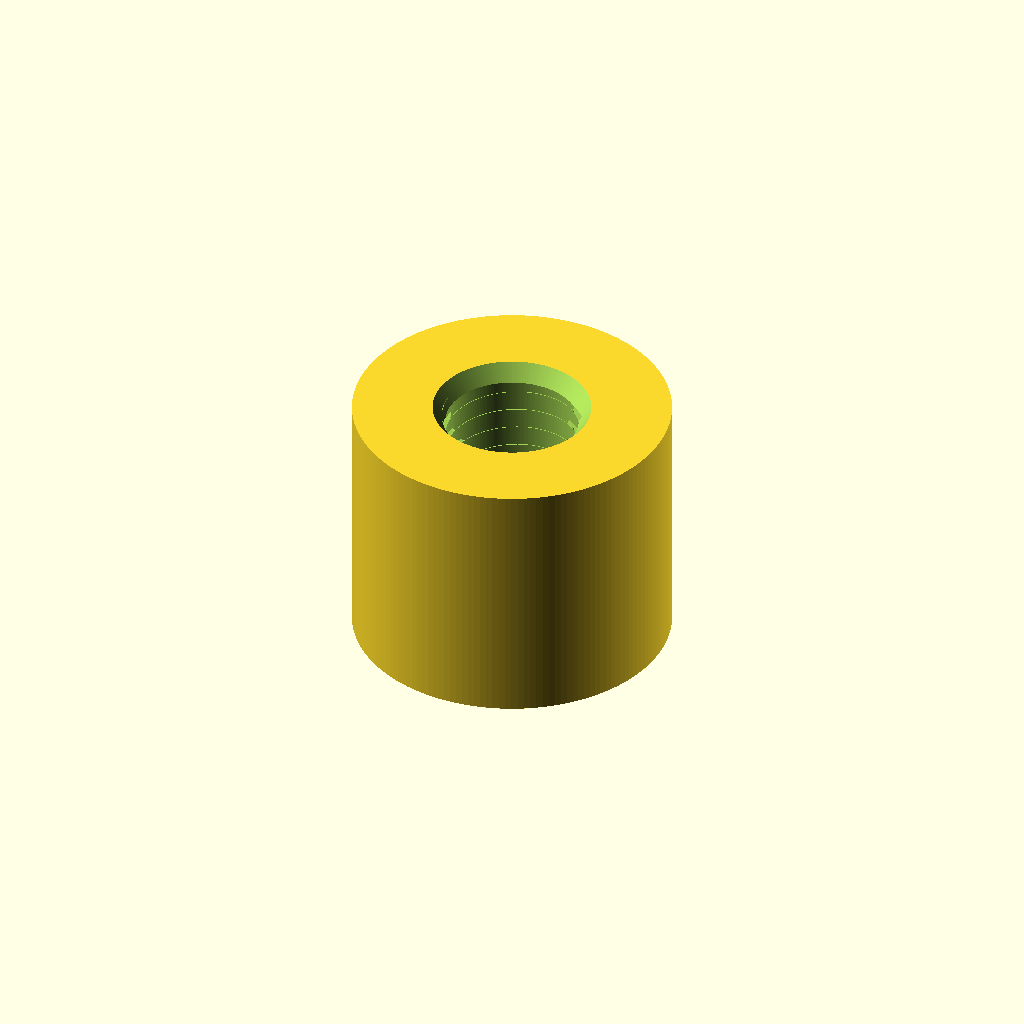
Cell 1: rendered with the file's own defaults.
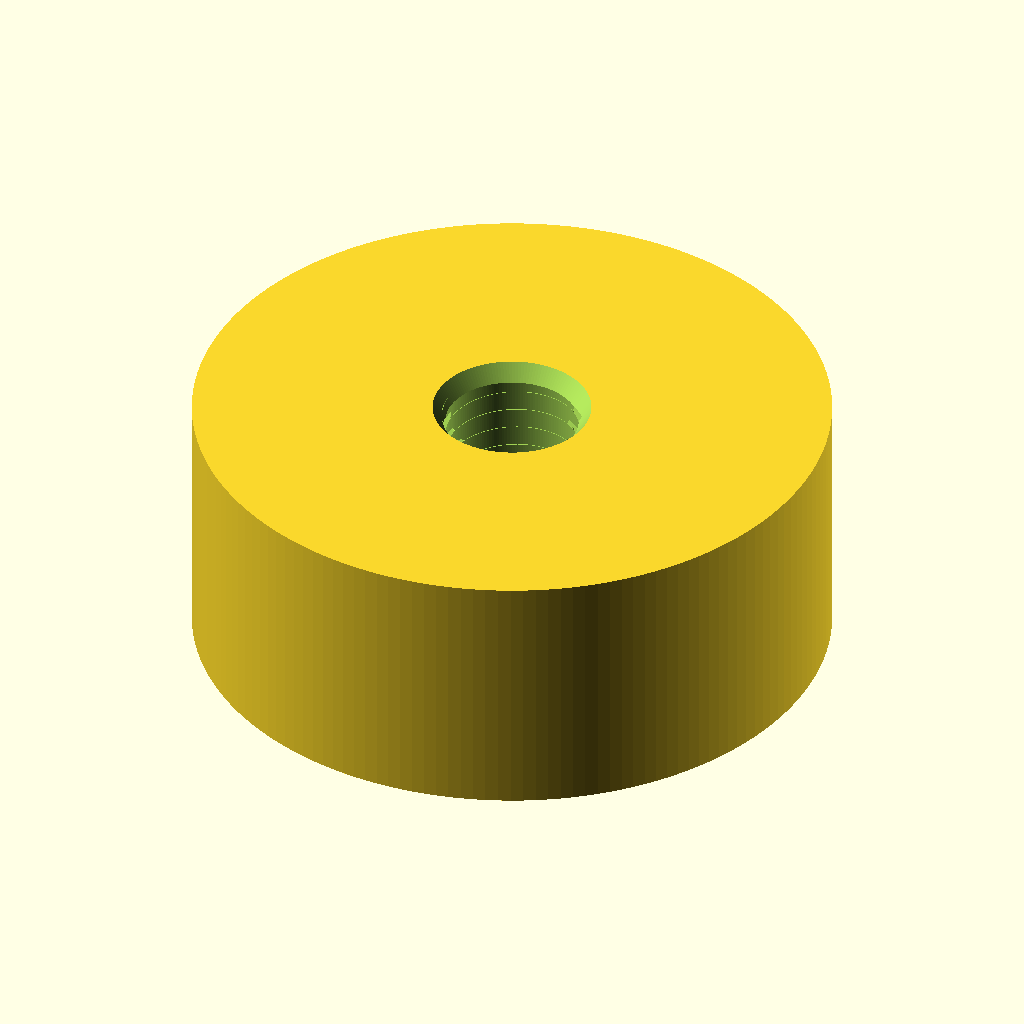
Cell 2: the same model with outer_d = 30.
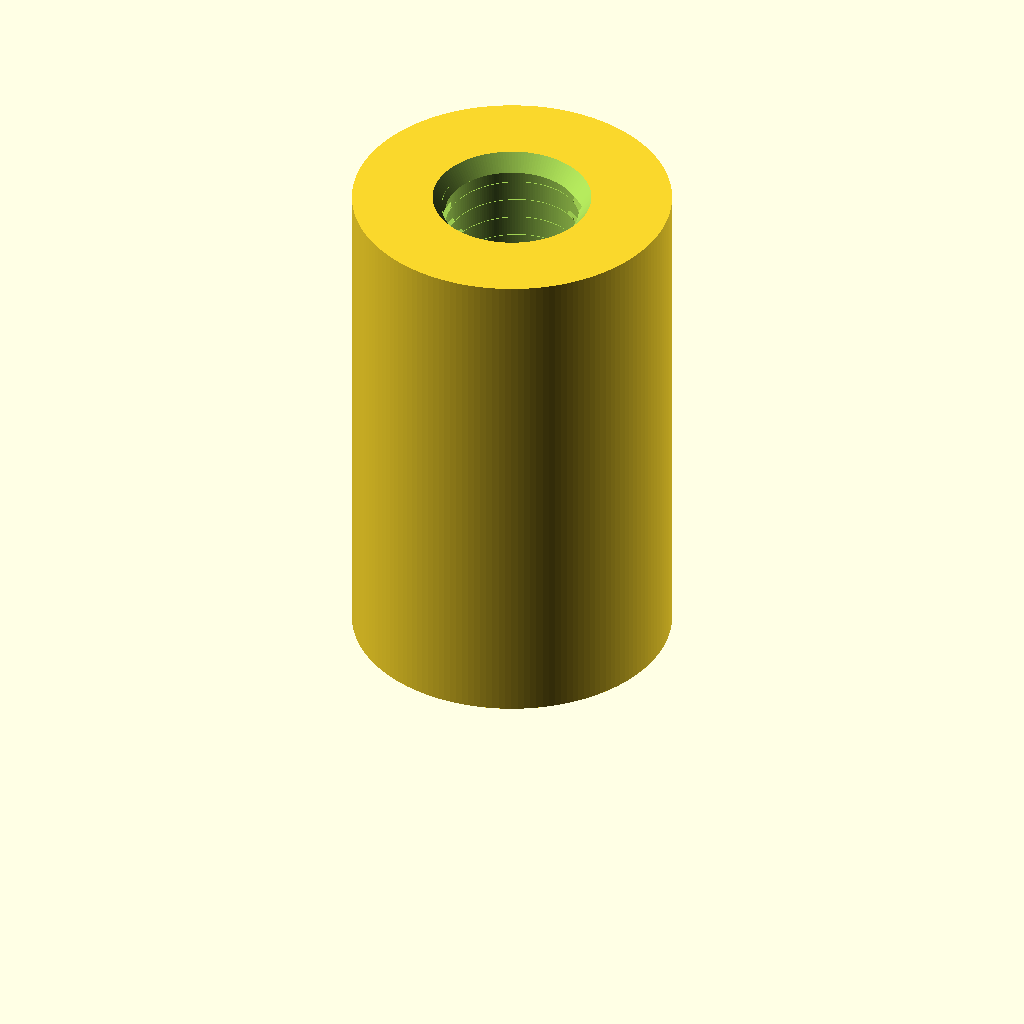
Cell 3: length = 24 (everything else at default).
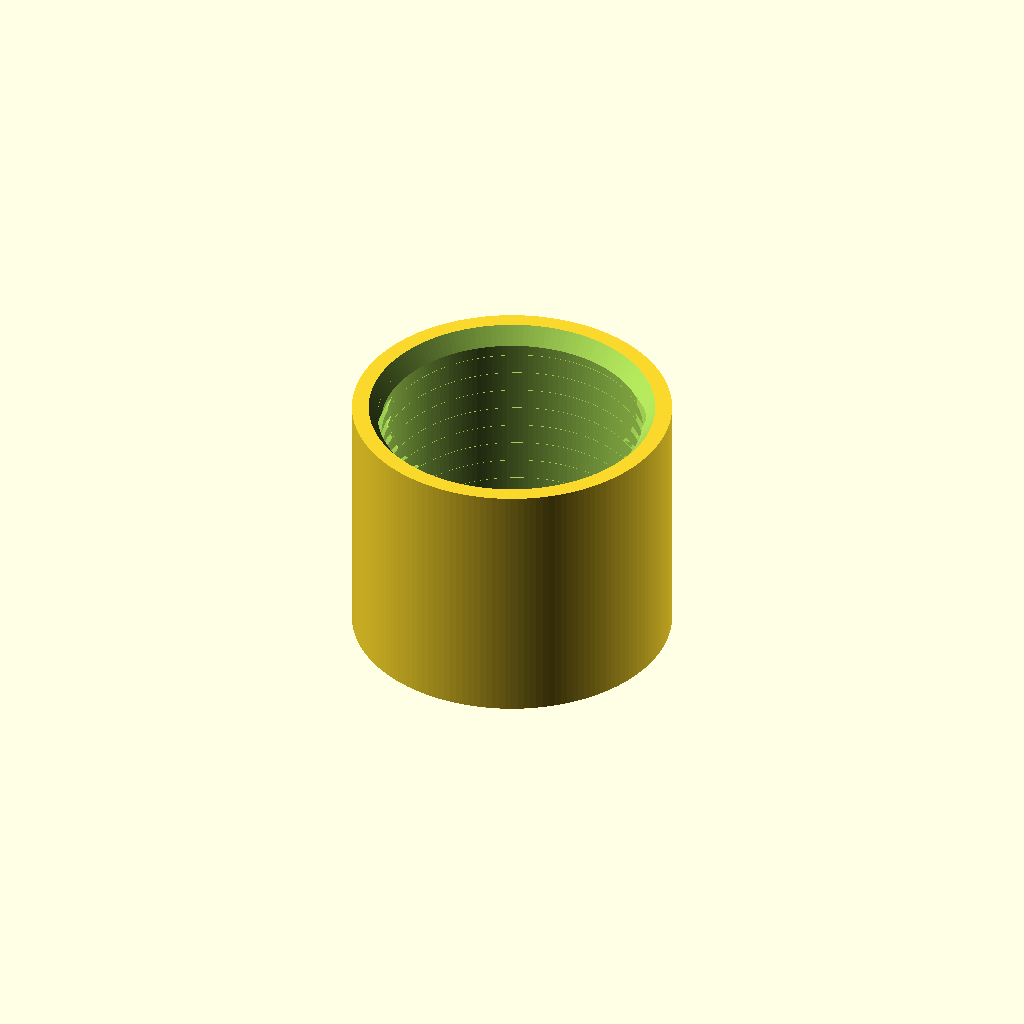
Cell 4: m_nom_d = 12 (everything else at default).
All cells are drawn from one camera (rotation 55°, 0°, 25°, orthographic, colour scheme Cornfield), so only the parameter changes between them.
Source of the model, additional_study/matched_effort/results/direct_repair/scad/insert__M6x15.scad:
$fn=160;

// Heat-set insert (simplified) for M6 screw
// Outer diameter: 15.0 mm
// Length: 12.0 mm
// Internal thread: approximated as M6x1.0 (cosmetic helical cut)

outer_d = 15.0;
length  = 12.0;

m_nom_d = 6.0;      // nominal screw diameter
pitch   = 1.0;      // assumed M6 coarse pitch
clearance = 0.25;   // extra clearance for screw fit (mm)

bore_d = m_nom_d + clearance; // minor/bore diameter approximation

// Cosmetic thread parameters (subtractive helical groove)
thread_depth = 0.45;     // radial depth of groove (mm)
thread_width = 0.55;     // groove thickness (mm)
starts = 1;

module helical_groove(d_root, depth, pitch, h, width, starts=1) {
    // Creates a helical "cutter" around a cylinder of diameter d_root,
    // with groove depth extending outward by 'depth'.
    // Subtract this from the insert body to suggest internal threads.
    for (s = [0:starts-1]) {
        rotate([0,0,360*s/starts])
            linear_extrude(height=h, twist=360*h/pitch, slices=max(60, ceil(h*20)))
                translate([d_root/2, 0, 0])
                    square([depth, width], center=true);
    }
}

module insert() {
    difference() {
        // Outer body
        cylinder(d=outer_d, h=length);

        // Through bore
        translate([0,0,-0.2])
            cylinder(d=bore_d, h=length+0.4);

        // Cosmetic internal thread groove (cut into bore wall)
        // Root diameter is the bore diameter; groove extends outward into the body.
        translate([0,0,0])
            helical_groove(d_root=bore_d, depth=thread_depth, pitch=pitch, h=length, width=thread_width, starts=starts);

        // Small lead-in chamfers (both ends)
        translate([0,0,-0.01])
            cylinder(d1=bore_d+1.2, d2=bore_d, h=0.8);
        translate([0,0,length-0.79])
            cylinder(d1=bore_d, d2=bore_d+1.2, h=0.8);
    }
}

insert();
Parameter table extracted from the source (name, type, default, range or options):
outer_d: number, default 15
length: number, default 12
m_nom_d: number, default 6
pitch: number, default 1
clearance: number, default 0.25
thread_depth: number, default 0.45
thread_width: number, default 0.55
starts: number, default 1
